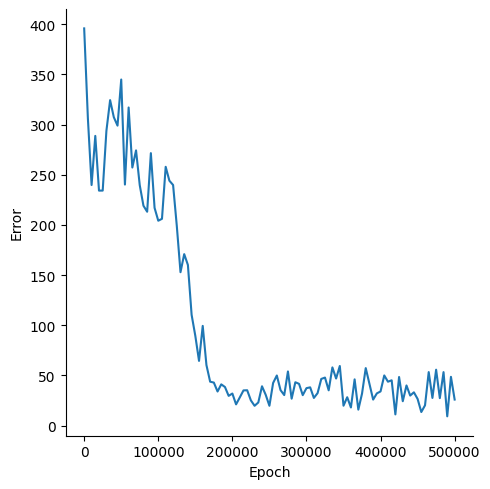

Source data for this figure (header and first rows):
, Epoch, Error
0, 0, 395.9
1, 5000, 306.3
2, 10000, 239.8
3, 15000, 288.8
4, 20000, 234.2
5, 25000, 234.3
6, 30000, 293.8
7, 35000, 324.4
8, 40000, 307.4
9, 45000, 299
10, 50000, 345
11, 55000, 240.3
12, 60000, 317.1
13, 65000, 257.3
14, 70000, 274.3
15, 75000, 239.7
16, 80000, 219.2
17, 85000, 213.2
18, 90000, 271.6
19, 95000, 217.1
20, 100000, 204.2
21, 105000, 206.1
22, 110000, 258
23, 115000, 244.1
24, 120000, 239.8
25, 125000, 199.1
26, 130000, 152.9
27, 135000, 170.9
28, 140000, 160.1
29, 145000, 110.5
30, 150000, 89.52
31, 155000, 64.55
32, 160000, 99.44
33, 165000, 60.42
34, 170000, 43.84
35, 175000, 42.94
36, 180000, 34.04
37, 185000, 41.17
38, 190000, 38.54
39, 195000, 29.7
40, 200000, 32.03
41, 205000, 21.23
42, 210000, 28.12
43, 215000, 35.13
44, 220000, 35.3
45, 225000, 25.18
46, 230000, 19.8
47, 235000, 23.11
48, 240000, 39.25
49, 245000, 30.74
50, 250000, 19.82
51, 255000, 42.56
52, 260000, 49.99
53, 265000, 35.44
54, 270000, 30.48
55, 275000, 54.02
56, 280000, 26.89
57, 285000, 43.28
58, 290000, 41.67
59, 295000, 30.41
... 41 more rows
